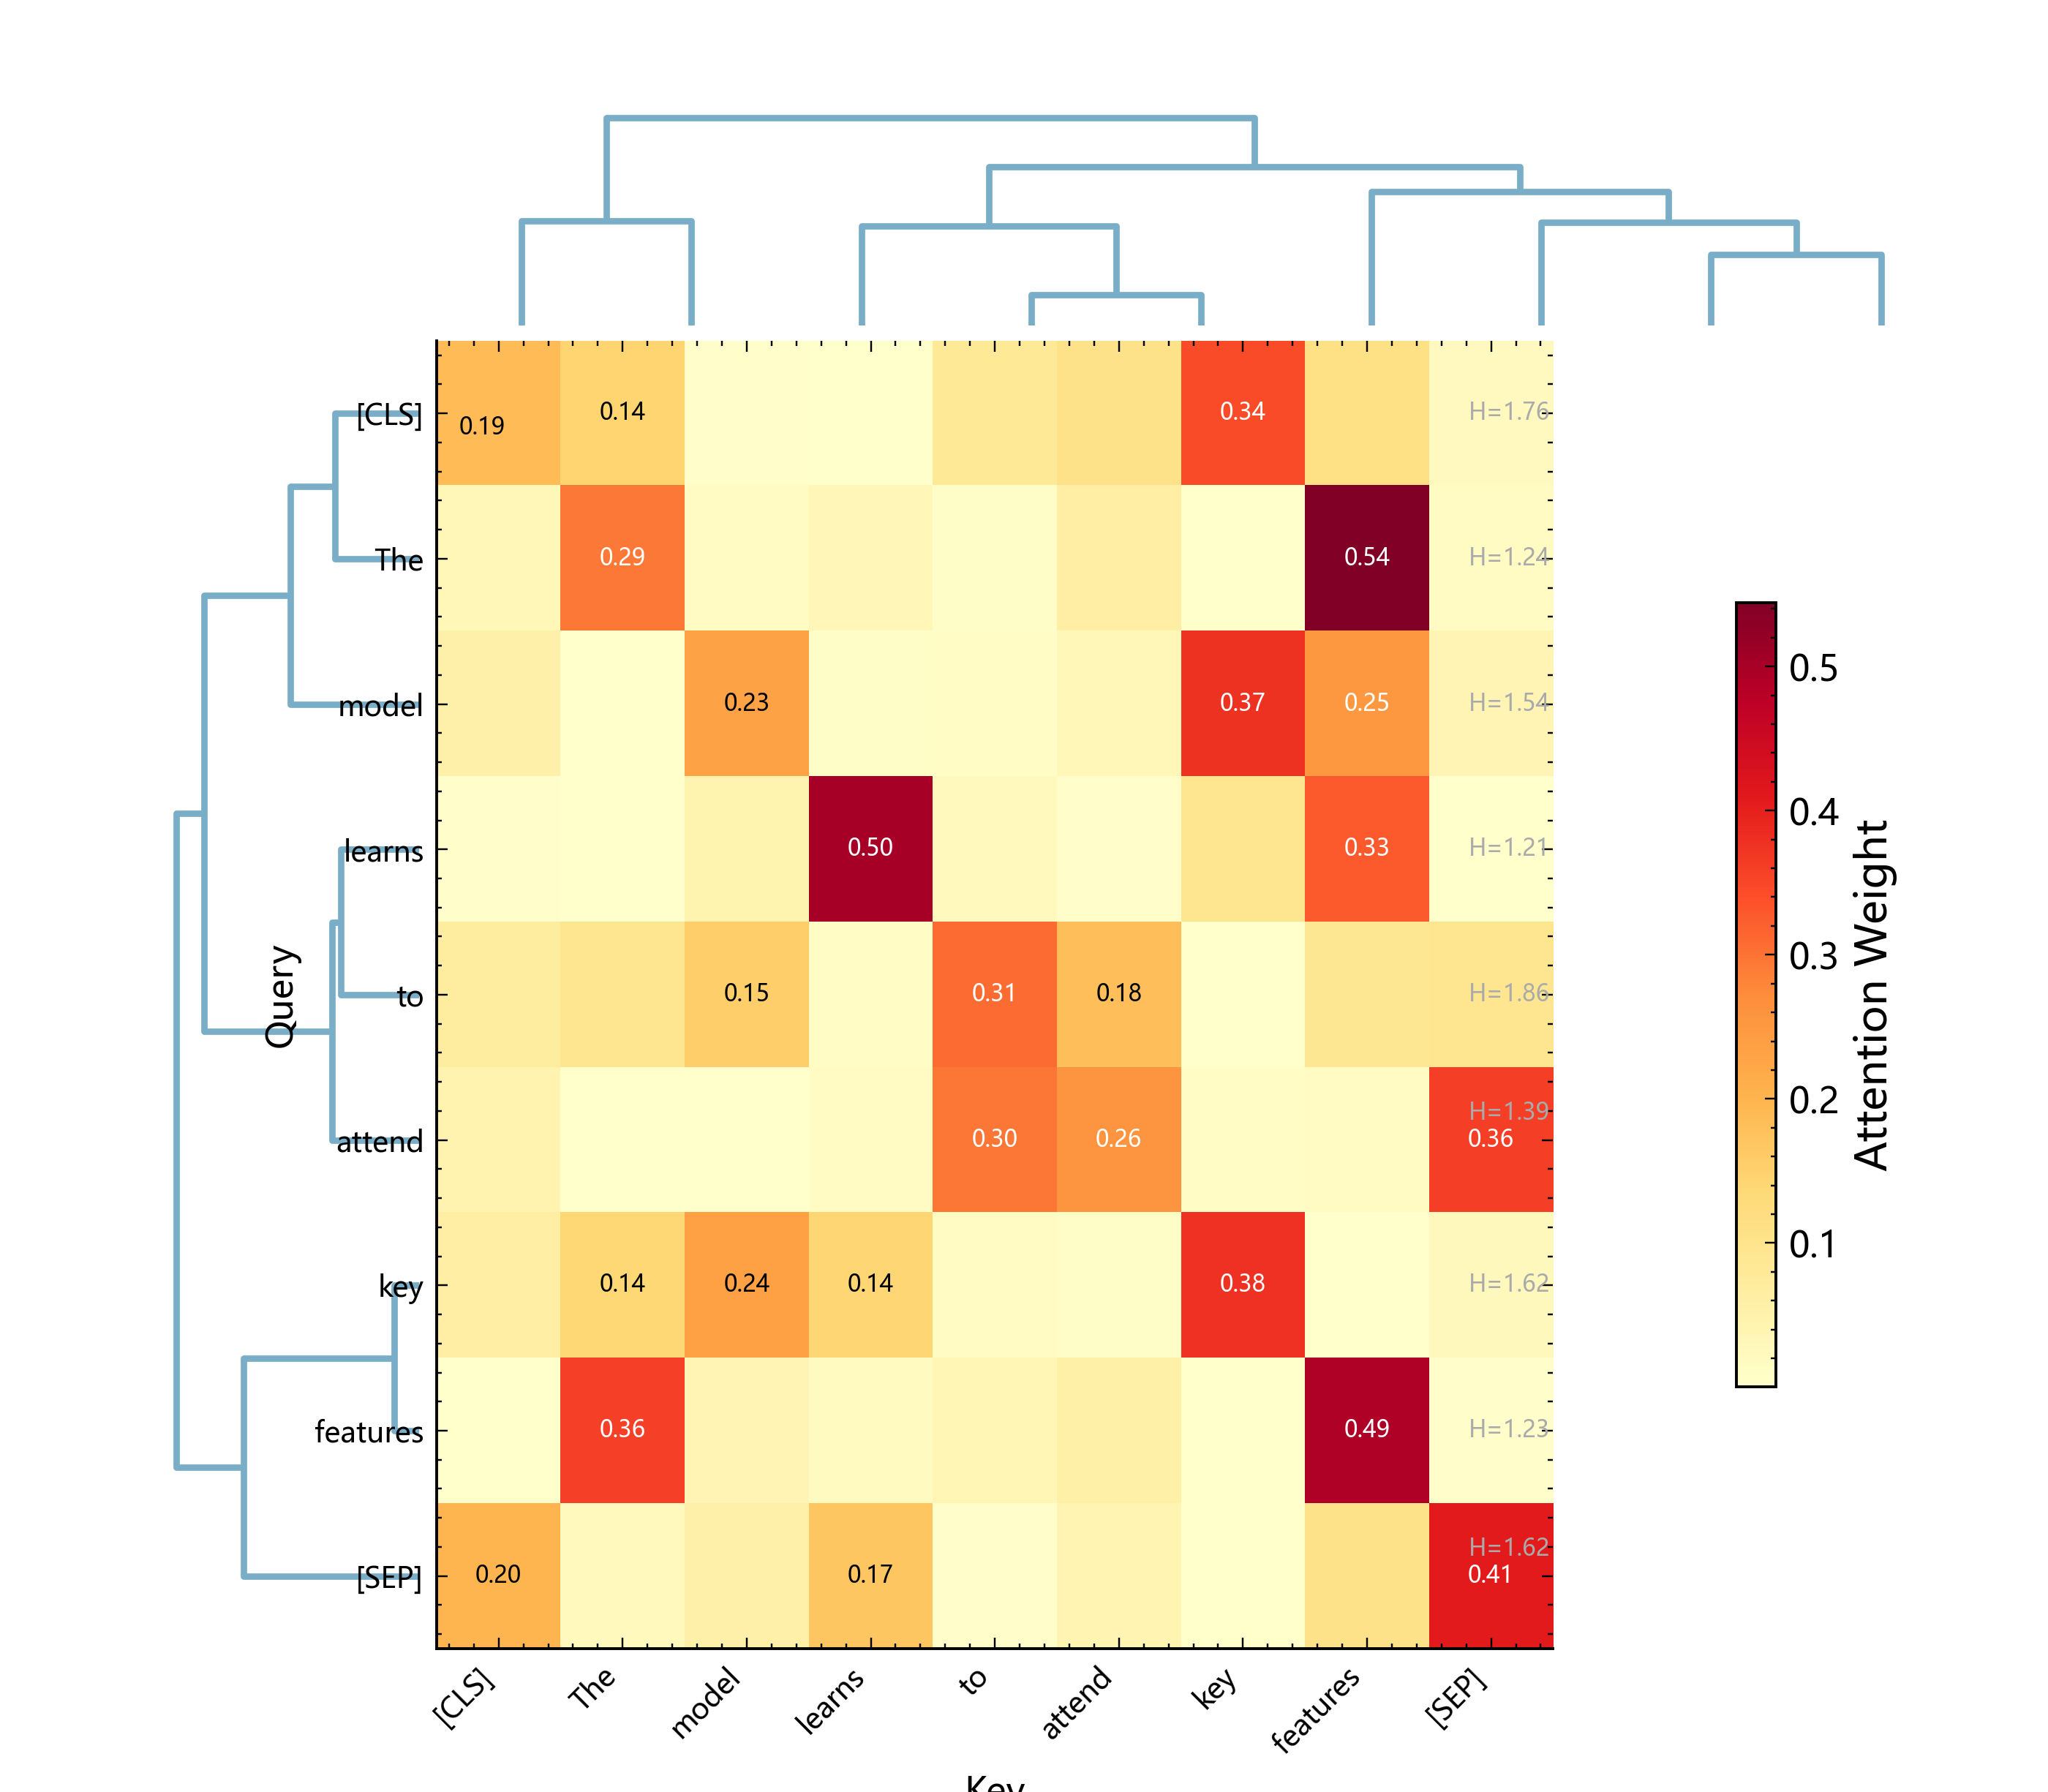

Here is the Python script that generated this plot:
import numpy as np
import matplotlib.pyplot as plt
import matplotlib.gridspec as gridspec
import seaborn as sns
from scipy.cluster.hierarchy import dendrogram, linkage
from scipy.spatial.distance import pdist
from _utils.plot_utils import setup_style, save_fig, PALETTE, COLORS
setup_style()

np.random.seed(42)
tokens = ['[CLS]', 'The', 'model', 'learns', 'to', 'attend', 'key', 'features', '[SEP]']
n = len(tokens)
attn = np.random.dirichlet(np.ones(n) * 0.5, size=n)
attn += np.eye(n) * 0.3
attn[0, 5:8] += 0.2
attn[3, 6:8] += 0.15
attn = attn / attn.sum(axis=1, keepdims=True)

fig = plt.figure(figsize=(8, 7))
gs = gridspec.GridSpec(2, 2, width_ratios=[1, 6], height_ratios=[1, 6],
                       wspace=0.02, hspace=0.02)

# Top dendrogram
ax_dtop = fig.add_subplot(gs[0, 1])
Z_col = linkage(pdist(attn.T), method='ward')
dendrogram(Z_col, ax=ax_dtop, no_labels=True, color_threshold=0,
           above_threshold_color=PALETTE[0])
ax_dtop.set_xticks([])
ax_dtop.set_yticks([])
for spine in ax_dtop.spines.values():
    spine.set_visible(False)

# Left dendrogram
ax_dleft = fig.add_subplot(gs[1, 0])
Z_row = linkage(pdist(attn), method='ward')
dendrogram(Z_row, ax=ax_dleft, orientation='left', no_labels=True,
           color_threshold=0, above_threshold_color=PALETTE[0])
ax_dleft.set_xticks([])
ax_dleft.set_yticks([])
for spine in ax_dleft.spines.values():
    spine.set_visible(False)

# Main heatmap
ax_heat = fig.add_subplot(gs[1, 1])
im = ax_heat.imshow(attn, cmap='YlOrRd', aspect='auto')
ax_heat.set_xticks(range(n))
ax_heat.set_xticklabels(tokens, rotation=45, ha='right', fontsize=8)
ax_heat.set_yticks(range(n))
ax_heat.set_yticklabels(tokens, fontsize=8)
ax_heat.set_xlabel('Key', fontsize=10)
ax_heat.set_ylabel('Query', fontsize=10)

# Value annotations (only > 0.12)
for i in range(n):
    for j in range(n):
        if attn[i, j] > 0.12:
            ax_heat.text(j, i, f'{attn[i, j]:.2f}', ha='center', va='center',
                         fontsize=6.5, color='white' if attn[i, j] > 0.25 else 'black')

# Attention entropy annotation (right side)
entropy = -np.sum(attn * np.log(attn + 1e-10), axis=1)
for i, (tok, h) in enumerate(zip(tokens, entropy)):
    ax_heat.text(n + 0.3, i, f'H={h:.2f}', fontsize=6.5, va='center', color=COLORS['ref_line'])

fig.colorbar(im, ax=ax_heat, shrink=0.6, label='Attention Weight', pad=0.12)
fig.tight_layout()
save_fig(fig, 'figures/fig_attention.pdf')
